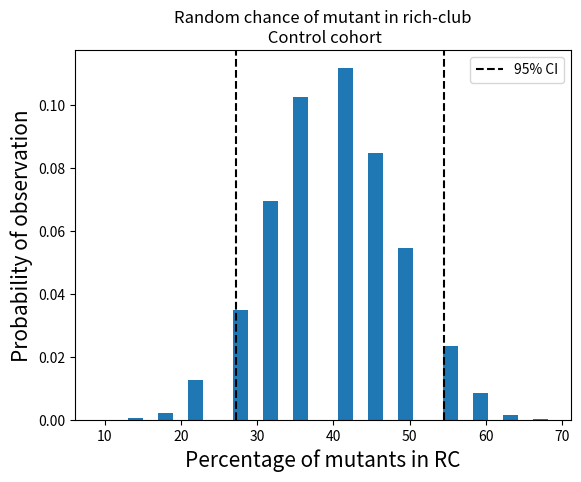

Write the Python code that produced this figure.
import numpy as np
import matplotlib.pyplot as plt
from tqdm import tqdm


def mutant_in_cohort():
    number_of_hits = []
    shuffled_arr = np.array([1, 2, 3, 4, 5, 6, 7, 8, 9, 10])
    
    for i in tqdm(range(10000)):
        hits = 0
        for k in range(10):
            for j in range(5):    
                np.random.shuffle(shuffled_arr)
                if shuffled_arr[0] == 1 or shuffled_arr[0] == 2 or shuffled_arr[0] == 3: #for curated  cohort
                    hits += 1
        number_of_hits.append((100*hits)/50)
        
    h = plt.hist(number_of_hits, bins = 25, density = True)
    plt.title("Random chance of mutant in rich-club\n Control cohort")
    plt.xlabel("Observed percentage", fontsize=15)
    plt.ylabel("Probability of observation", fontsize=15)


def mutants_in_validation():
    number_of_hits = []
    mutants = np.array([1, 2, 3, 4])
    shuffled_arr = np.array([1, 2, 3, 4, 5, 6, 7, 8, 9, 10])
    
    for i in tqdm(range(10000)):
        hits = 0
        # expID 11
        np.random.shuffle(shuffled_arr)
        hits += np.sum(np.isin(mutants, shuffled_arr[:5]))
        # expID 12
        np.random.shuffle(shuffled_arr)
        hits += np.sum(np.isin(mutants, shuffled_arr[:4]))
        # expID 14
        np.random.shuffle(shuffled_arr)
        hits += np.sum(np.isin(mutants, shuffled_arr[:4]))
        # expID 15
        np.random.shuffle(shuffled_arr)
        hits += np.sum(np.isin(mutants, shuffled_arr[:3]))
        # expID 17
        np.random.shuffle(shuffled_arr)
        hits += np.sum(np.isin(mutants, shuffled_arr[:6]))
            
        number_of_hits.append((100*hits)/(22))
        
    h = plt.hist(number_of_hits, bins = 30, density = True)
    plt.axvline(np.percentile(number_of_hits, 5), ls = "--", color = 'k')
    plt.axvline(np.percentile(number_of_hits, 95), ls = "--", color = 'k', label = "95% CI")
    plt.legend()
    plt.title("Random chance of mutant in rich-club\n Control cohort")
    plt.xlabel("Percentage of mutants in RC", fontsize=15)
    plt.ylabel("Probability of observation", fontsize=15)


mutants_in_validation()
